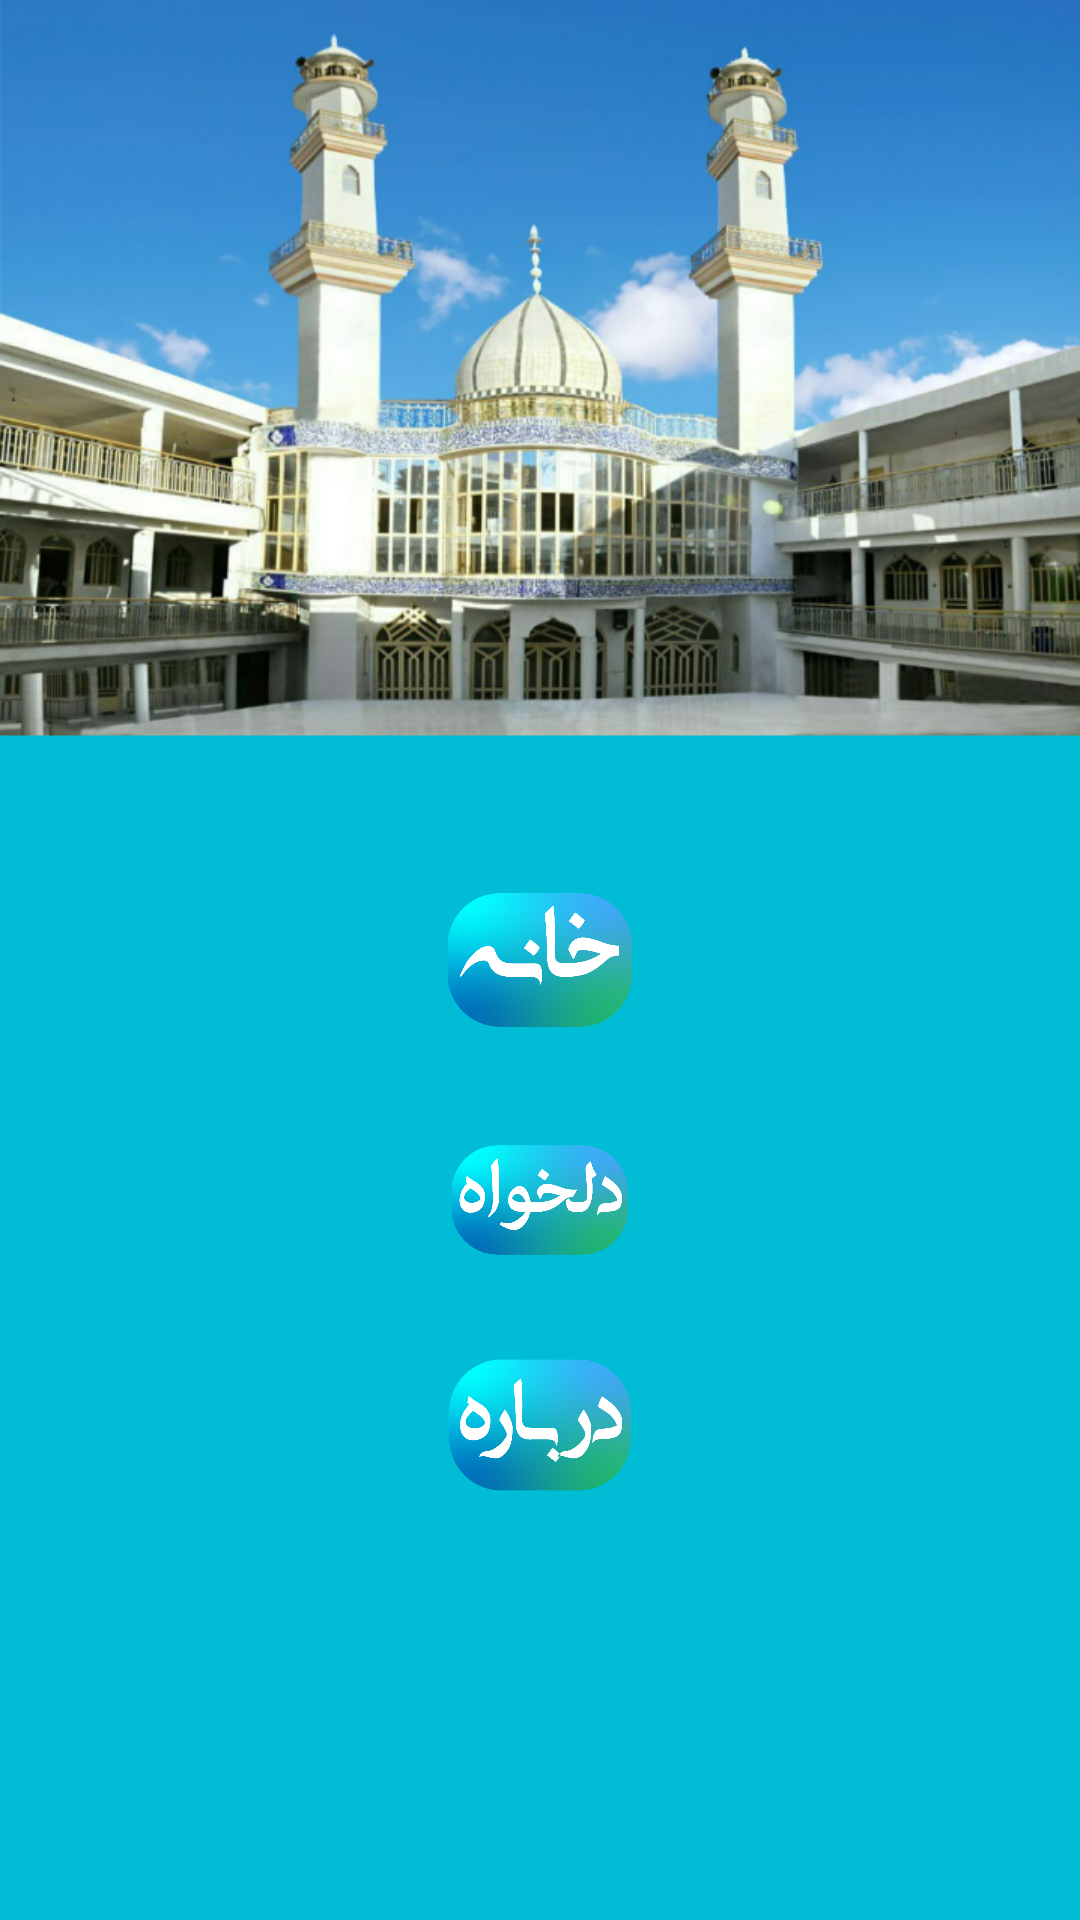

Android layout source for this screen:
<!-- AndroidManifest.xml: application theme AppTheme -->
<!-- res/layout/activity_main_for_low_versions.xml -->
<?xml version="1.0" encoding="utf-8"?>
<RelativeLayout xmlns:android="http://schemas.android.com/apk/res/android"
    xmlns:app="http://schemas.android.com/apk/res-auto"
    xmlns:tools="http://schemas.android.com/tools"
    android:id="@+id/fragment_container_1"
    android:layout_width="match_parent"
    android:layout_height="match_parent"
    android:background="@drawable/background"
    android:gravity="center"
    tools:context=".MainActivityForLowVersions">

  



    <ImageView
        android:layout_marginTop="150dp"
        android:layout_centerHorizontal="true"
        android:id="@+id/home_fragment_button"
        android:layout_width="120dp"
        android:layout_height="70dp"
        android:src="@drawable/home" />

    <ImageView
        android:layout_marginTop="20dp"
        android:layout_centerHorizontal="true"
        android:layout_below="@id/home_fragment_button"
        android:id="@+id/favorite_fragment_button"
        android:layout_width="90dp"
        android:layout_height="50dp"
        android:src="@drawable/favorite" />

    <ImageView
        android:layout_marginTop="20dp"
        android:layout_centerHorizontal="true"
        android:layout_below="@id/favorite_fragment_button"
        android:id="@+id/about_fragment_button"
        android:layout_width="110dp"
        android:layout_height="60dp"
        android:src="@drawable/about" />


    

</RelativeLayout>
<!-- resources referenced by this layout -->
<resources>
  <!-- drawable about: png bitmap (drawable, 77077 bytes) -->
  <!-- drawable background: png bitmap (drawable, 435496 bytes) -->
  <!-- drawable daruloloom: jpg bitmap (drawable, 109969 bytes) -->
  <!-- drawable favorite: png bitmap (drawable, 75322 bytes) -->
  <!-- drawable home: png bitmap (drawable, 72196 bytes) -->
  <style name="AppTheme" parent="Theme.MaterialComponents.Light.NoActionBar">
          
          <item name="colorPrimary">#000000</item>
          <item name="colorPrimaryDark">#D2D2D2</item>
          <item name="colorAccent">@color/colorAccent</item>
      </style>
  <color name="colorAccent">#03DAC5</color>
</resources>
